Run: headless pygame with SDL's dummy video driver; simulated clock (each Clock.tick advances the game by its frame time, no real sleeping); random seed 0; keys injected as events and as key.get_pressed() state; mouse plan: one left click at the window centre at the start of phase 2, then a move to the lower-right quarter at the start of phase 3.
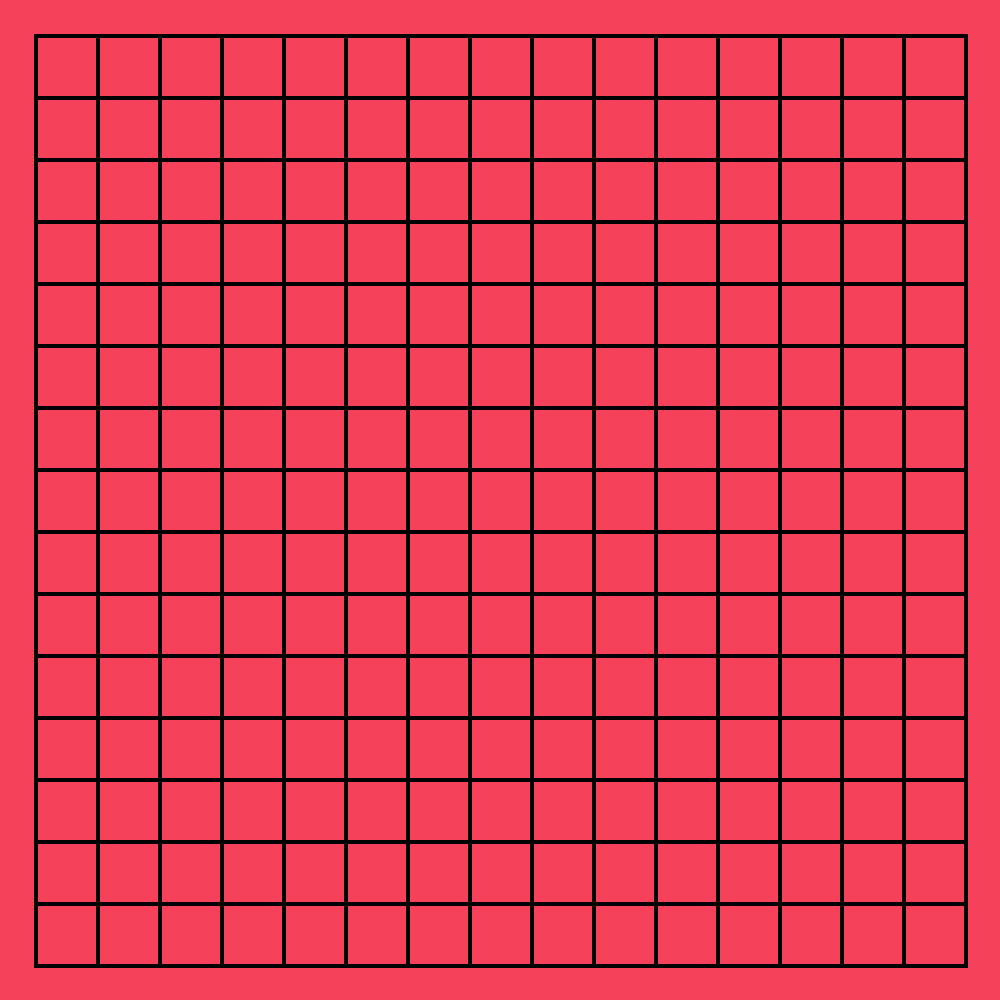
Frame 1 of 4 · flips 1–60 · no input
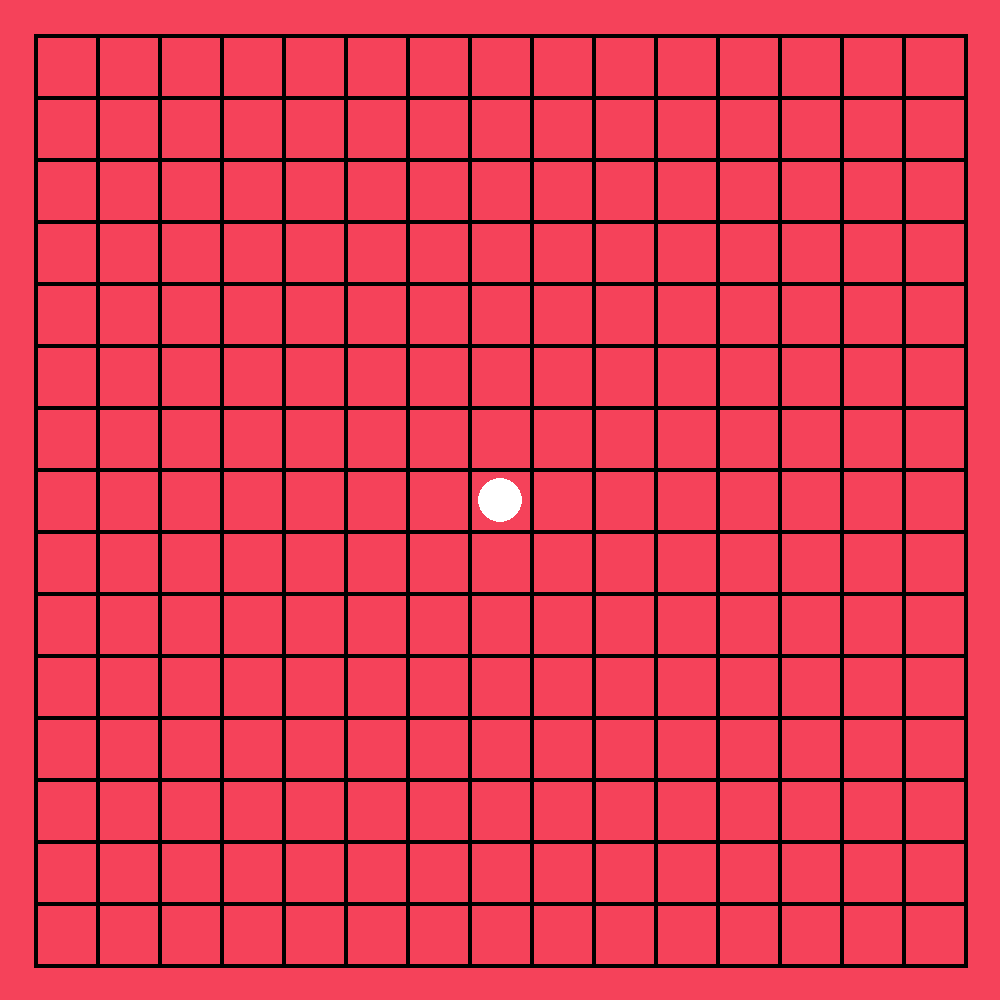
Frame 2 of 4 · flips 61–180 · clicked the window centre · tapped SPACE, RETURN · held RIGHT (→), D
Frame 3 of 4 · flips 181–300 · moved the mouse to the lower-right quarter · held DOWN (↓), S · screen unchanged from frame 2, image omitted
Frame 4 of 4 · flips 301–420 · held LEFT (←), A, UP (↑), W · screen unchanged from frame 3, image omitted

The pygame program that drew these frames:

import pygame as pg
import sys
pg.init()

screen = pg.display.set_mode((1000, 1000))
screen.fill((245, 66, 90))

pg.display.set_caption("Gomoku")

font = pg.font.SysFont('Arial', 45)


def printT(tb):
    #printa as linhas
    x = 35
    y = 35
    
    for i in range(16):
        #-1 para corrigir os cantos
        start_pos = (x - 1 , y)

        # + 3 para corrigir
        end_pos = (start_pos[0] + 62*15 + 3 , start_pos[1])
        pg.draw.line(screen, (0, 0, 0), start_pos, end_pos, 4)

        y += 62

    x = 35
    y = 35

    for i in range(16):
        start_pos = (x, y)
        
        end_pos = (start_pos[0], start_pos[1] + 62*15)
        pg.draw.line(screen, (0, 0, 0), start_pos, end_pos, 4)
        
        x += 62
    #-----------------------------------------------------------
    #printa pecas:
    for i in range(len(tb)):
        for j in range(len(tb)):
            if tb[i][j] == 1:
                
                pg.draw.circle(screen, (255, 255, 255), ((i+1)*62+35-31, (j+1)*62+35-31), 22)

            elif tb[i][j] == 2:

                pg.draw.circle(screen, (0, 0, 0), ((i+1)*62+35-31, (j+1)*62+35-31), 22)        

def step(tb, pos):
    if tb[pos[0]][pos[1]] == 0:
        return True
    else:
        return False

def get_cell(pos):
    if pos[0] < 35 or pos[0] > 965 or pos[1] < 35 or pos[1] > 965:
        return False
    
    x = 35
    y = 35
    
    cellx = 20
    celly = 20

    for i in range(15):
        if pos[0] >= x and pos[0] < 62 * (i+1) + 35:
            cellx = i
        if pos[1] >= y and pos[1] < 62 * (i+1) + 35:
            celly = i

        x += 62
        y += 62
    
    return [cellx, celly]

def status(tb, turn, pos):
    #checa se matriz nao tem mais espacos vazios (deu empate):
    check = 0
    for i in range(len(tb)):
        for j in range(len(tb)):
            if tb[i][j] != 0:
                check += 1
    if check == 15*15:
        return 3
    
    #checa linha horizontal:
    countH = 0
    for i in range(pos[0], pos[0]+5):
        if i >= len(tb):
            break

        if tb[i][pos[1]] == tb[pos[0]][pos[1]]:
            countH += 1

        else:
            break

    for j in range(pos[0]-1, pos[0]-5, -1):
        if j < 0:
            break
        
        if tb[j][pos[1]] == tb[pos[0]][pos[1]]:
            countH +=1
        
        else:
            break
    
    #checa linha vertical:
    countV = 0
    for i in range(pos[1], pos[1] + 5):
        if i >= len(tb):
            break

        if tb[pos[0]][i] == tb[pos[0]][pos[1]]:
            countV +=1
        
        else:
            break

    for j in range(pos[1]-1, pos[1]-5, -1):
        if j < 0:
            break

        if tb[pos[0]][j] == tb[pos[0]][pos[1]]:
            countV += 1
        
        else:
            break

    #checa linha diagonal:
    countD = 0
    for i in range(5):
        if pos[0] + i >= len(tb) or pos[1] + i >= len(tb):
            break
    
        if tb[pos[0] + i][pos[1] + i] == tb[pos[0]][pos[1]]:
            countD += 1

        else:
            break
    
    for i in range(1, 5):
        if pos[0] + i >= len(tb) or pos[1] + i >= len(tb):
            break

        if tb[pos[0] - i][pos[1] - i] == tb[pos[0]][pos[1]]:
            countD += 1
        
        else:
            break

    #retorna vitorias ou continuar
    if countV == 5 or countH == 5 or countD == 5:
        if turn == 0:
            return 1
        elif turn == 1:
            return 2
    else:
        return 0
        


def game():
    continue_playing = True

    brancas_ganharam = False
    pretas_ganharam = False
    empatou = False

    turn = 2

    #iniciando tabuleiro
    gomoku = [0] * 15
    for i in range(len(gomoku)):
        gomoku[i] = [0] * 15

    while True:
        
        for event in pg.event.get():
            if event.type == pg.QUIT:
                sys.exit()
            if continue_playing:
                if event.type == pg.MOUSEBUTTONUP:
                    mouse_pos = pg.mouse.get_pos()

                    pos = get_cell(mouse_pos)

                    if pos == False:
                        break
                    
                    cell = step(gomoku, pos)

                    if cell:
                        if turn % 2 == 0:
                            gomoku[pos[0]][pos[1]] = 1
                        elif turn % 2 == 1:
                            gomoku[pos[0]][pos[1]] = 2
                    
                        current_status = status(gomoku, turn % 2, pos)

                        if current_status == 1:
                            brancas_ganharam = True
                        elif current_status == 2:
                            pretas_ganharam = True
                        elif current_status == 3:
                            empatou = True    

                        turn += 1
       
        printT(gomoku)

        if brancas_ganharam:
            surface = font.render("Brancas Ganharam!", True, (255, 255, 255))#.get_rect().center = (500, 500)
            screen.fill((245, 66, 90))
            screen.blit(surface, (340, 440))
        elif pretas_ganharam:
            surface = font.render("Pretas Ganharam!", True, (255, 255, 255))#.get_rect().center = (500, 500)
            screen.fill((245, 66, 90))
            screen.blit(surface, (340, 440))
        elif empatou:
            surface = font.render("Empate!", True, (255, 255, 255))#.get_rect().center = (500, 500)
            screen.fill((245, 66, 90))
            screen.blit(surface, (340, 440))
            

        pg.display.flip()


game()
